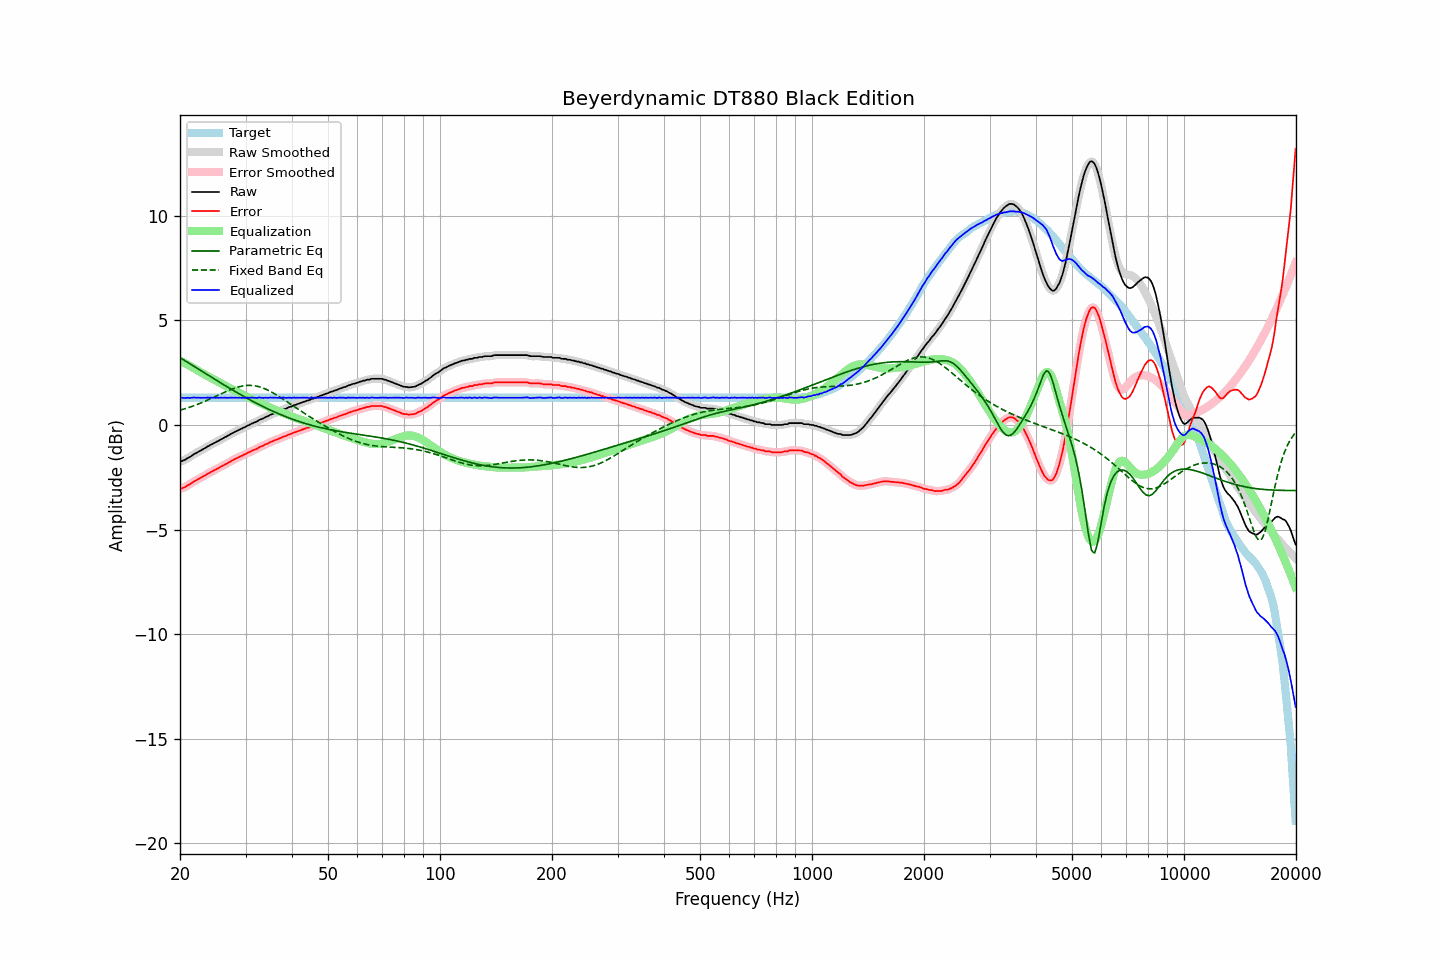

Values plotted in this chart, from the file beside it:
frequency, raw, error, smoothed, error_smoothed, equalization, parametric_eq, fixed_band_eq, equalized_raw, equalized_smoothed, target
20.00, -1.75, -3.05, -1.75, -3.06, 3.07, 3.22, 0.71, 1.32, 1.32, 1.30
20.20, -1.73, -3.03, -1.73, -3.03, 3.03, 3.17, 0.73, 1.30, 1.31, 1.30
20.40, -1.70, -3.00, -1.70, -3.00, 2.99, 3.12, 0.75, 1.29, 1.30, 1.30
20.61, -1.67, -2.97, -1.66, -2.97, 2.95, 3.08, 0.77, 1.28, 1.29, 1.30
20.81, -1.62, -2.92, -1.62, -2.92, 2.91, 3.03, 0.80, 1.29, 1.29, 1.30
21.02, -1.57, -2.87, -1.58, -2.88, 2.87, 2.98, 0.82, 1.30, 1.29, 1.30
21.23, -1.54, -2.84, -1.53, -2.84, 2.83, 2.93, 0.85, 1.29, 1.30, 1.30
21.44, -1.49, -2.79, -1.48, -2.79, 2.79, 2.88, 0.88, 1.30, 1.30, 1.30
21.66, -1.43, -2.73, -1.44, -2.74, 2.74, 2.84, 0.90, 1.31, 1.31, 1.30
21.87, -1.38, -2.68, -1.39, -2.69, 2.70, 2.79, 0.93, 1.32, 1.31, 1.30
22.09, -1.35, -2.65, -1.34, -2.64, 2.65, 2.74, 0.96, 1.30, 1.31, 1.30
22.31, -1.30, -2.60, -1.30, -2.60, 2.60, 2.69, 0.99, 1.31, 1.30, 1.30
22.54, -1.26, -2.56, -1.26, -2.56, 2.56, 2.64, 1.02, 1.30, 1.30, 1.30
22.76, -1.22, -2.52, -1.22, -2.52, 2.52, 2.59, 1.05, 1.30, 1.30, 1.30
22.99, -1.17, -2.47, -1.18, -2.48, 2.47, 2.55, 1.08, 1.30, 1.30, 1.30
23.22, -1.13, -2.43, -1.13, -2.43, 2.43, 2.50, 1.12, 1.30, 1.30, 1.30
23.45, -1.09, -2.39, -1.08, -2.39, 2.39, 2.45, 1.15, 1.30, 1.30, 1.30
23.69, -1.03, -2.33, -1.04, -2.34, 2.34, 2.40, 1.18, 1.31, 1.30, 1.30
23.92, -1.00, -2.30, -1.00, -2.30, 2.30, 2.36, 1.22, 1.30, 1.31, 1.30
24.16, -0.95, -2.25, -0.95, -2.26, 2.26, 2.31, 1.25, 1.31, 1.31, 1.30
24.40, -0.92, -2.22, -0.92, -2.22, 2.22, 2.26, 1.29, 1.30, 1.30, 1.30
24.65, -0.87, -2.17, -0.87, -2.18, 2.18, 2.21, 1.32, 1.31, 1.30, 1.30
24.89, -0.84, -2.14, -0.84, -2.14, 2.14, 2.17, 1.36, 1.30, 1.30, 1.30
25.14, -0.79, -2.09, -0.79, -2.10, 2.10, 2.12, 1.40, 1.31, 1.30, 1.30
25.39, -0.76, -2.06, -0.75, -2.06, 2.06, 2.07, 1.43, 1.30, 1.30, 1.30
25.65, -0.71, -2.01, -0.71, -2.02, 2.01, 2.02, 1.47, 1.30, 1.30, 1.30
25.91, -0.67, -1.97, -0.67, -1.97, 1.97, 1.98, 1.50, 1.30, 1.30, 1.30
26.16, -0.63, -1.93, -0.63, -1.93, 1.93, 1.93, 1.54, 1.30, 1.30, 1.30
26.43, -0.58, -1.88, -0.59, -1.89, 1.89, 1.89, 1.58, 1.31, 1.30, 1.30
26.69, -0.55, -1.85, -0.55, -1.85, 1.85, 1.84, 1.61, 1.30, 1.30, 1.30
26.96, -0.50, -1.80, -0.50, -1.80, 1.80, 1.79, 1.64, 1.30, 1.30, 1.30
27.23, -0.46, -1.76, -0.46, -1.76, 1.76, 1.75, 1.67, 1.30, 1.30, 1.30
27.50, -0.41, -1.71, -0.41, -1.72, 1.72, 1.70, 1.71, 1.31, 1.31, 1.30
27.77, -0.38, -1.68, -0.37, -1.68, 1.68, 1.66, 1.73, 1.30, 1.30, 1.30
28.05, -0.33, -1.63, -0.33, -1.64, 1.64, 1.61, 1.76, 1.31, 1.30, 1.30
28.33, -0.30, -1.60, -0.30, -1.60, 1.60, 1.57, 1.79, 1.30, 1.30, 1.30
28.62, -0.26, -1.56, -0.26, -1.56, 1.56, 1.52, 1.81, 1.30, 1.30, 1.30
28.90, -0.22, -1.52, -0.22, -1.53, 1.53, 1.48, 1.83, 1.31, 1.30, 1.30
29.19, -0.19, -1.49, -0.19, -1.49, 1.49, 1.44, 1.85, 1.30, 1.30, 1.30
29.48, -0.15, -1.45, -0.15, -1.45, 1.45, 1.39, 1.86, 1.30, 1.30, 1.30
29.78, -0.11, -1.41, -0.11, -1.42, 1.41, 1.35, 1.88, 1.30, 1.30, 1.30
30.08, -0.08, -1.38, -0.07, -1.38, 1.38, 1.31, 1.89, 1.30, 1.30, 1.30
30.38, -0.03, -1.33, -0.04, -1.34, 1.34, 1.27, 1.89, 1.31, 1.30, 1.30
30.68, -0.00, -1.30, 0.00, -1.30, 1.30, 1.22, 1.89, 1.30, 1.30, 1.30
30.99, 0.04, -1.26, 0.04, -1.26, 1.27, 1.18, 1.89, 1.31, 1.31, 1.30
31.30, 0.08, -1.22, 0.08, -1.23, 1.23, 1.14, 1.89, 1.31, 1.30, 1.30
31.61, 0.11, -1.19, 0.11, -1.20, 1.19, 1.10, 1.88, 1.30, 1.30, 1.30
31.93, 0.14, -1.16, 0.14, -1.16, 1.16, 1.06, 1.87, 1.30, 1.30, 1.30
32.24, 0.17, -1.13, 0.18, -1.12, 1.12, 1.02, 1.85, 1.29, 1.30, 1.30
32.57, 0.23, -1.07, 0.22, -1.08, 1.08, 0.98, 1.83, 1.31, 1.30, 1.30
32.89, 0.26, -1.04, 0.26, -1.05, 1.05, 0.94, 1.81, 1.31, 1.30, 1.30
33.22, 0.29, -1.01, 0.29, -1.01, 1.01, 0.90, 1.78, 1.30, 1.31, 1.30
33.55, 0.32, -0.98, 0.33, -0.98, 0.97, 0.87, 1.76, 1.29, 1.30, 1.30
33.89, 0.37, -0.93, 0.36, -0.94, 0.94, 0.83, 1.72, 1.31, 1.30, 1.30
34.23, 0.40, -0.90, 0.40, -0.90, 0.90, 0.79, 1.69, 1.30, 1.30, 1.30
34.57, 0.43, -0.87, 0.44, -0.86, 0.87, 0.76, 1.65, 1.30, 1.30, 1.30
34.92, 0.48, -0.82, 0.47, -0.83, 0.83, 0.72, 1.61, 1.31, 1.30, 1.30
35.27, 0.51, -0.79, 0.51, -0.79, 0.80, 0.68, 1.57, 1.31, 1.31, 1.30
35.62, 0.54, -0.76, 0.54, -0.76, 0.76, 0.65, 1.53, 1.30, 1.31, 1.30
35.97, 0.57, -0.73, 0.57, -0.73, 0.73, 0.62, 1.49, 1.30, 1.30, 1.30
... 635 more rows
